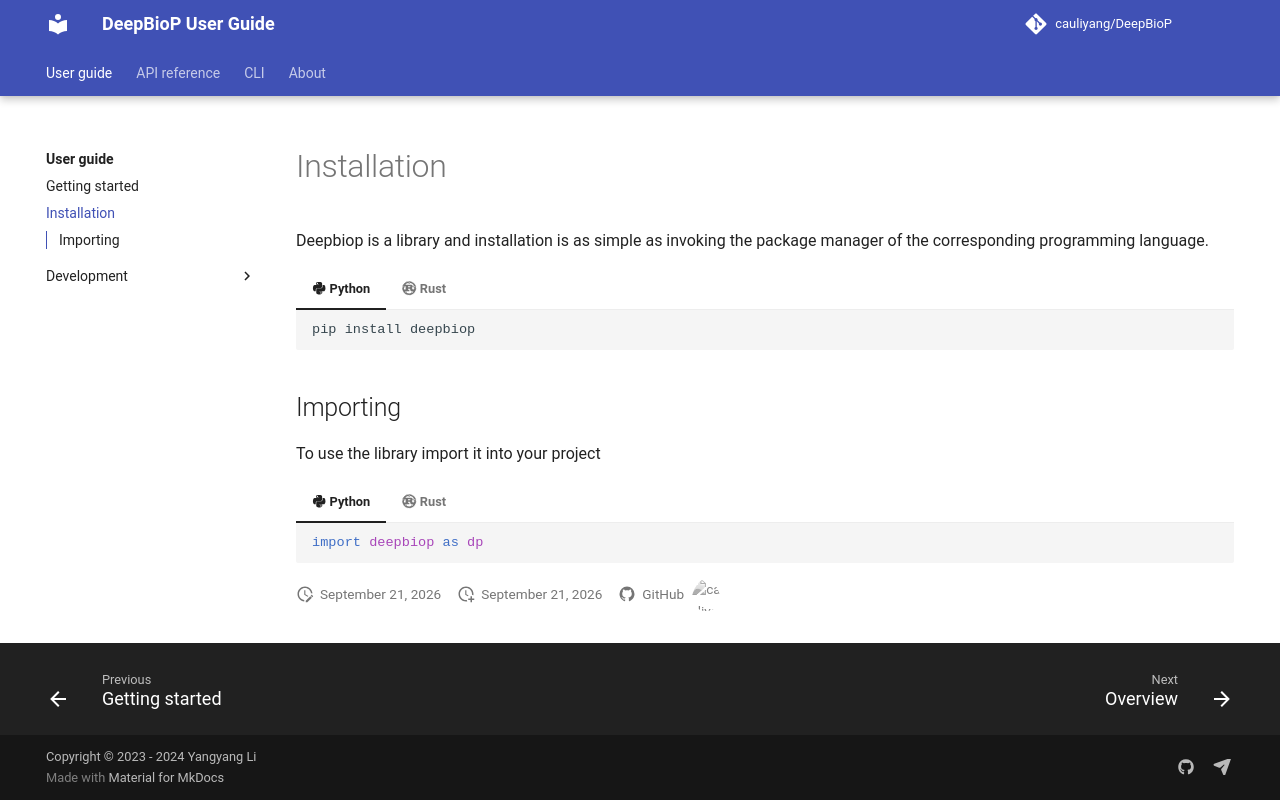

repository: cauliyang/DeepBioP · page: user-guide/installation/index.html · generator: mkdocs

# Installation

Deepbiop is a library and installation is as simple as invoking the package manager of the corresponding programming language.

=== ":fontawesome-brands-python: Python"

    ```bash
    pip install deepbiop
    ```

=== ":fontawesome-brands-rust: Rust"

    ```shell
    cargo add polars -F fastq

    # Or Cargo.toml
    [dependencies]
    deepbiop = { version = "x", features = ["fastq", ...]}
    ```

## Importing

To use the library import it into your project

=== ":fontawesome-brands-python: Python"

    ```python
    import deepbiop as dp
    ```

=== ":fontawesome-brands-rust: Rust"

    ```rust
    use deepbiop::fastq;
    ```
